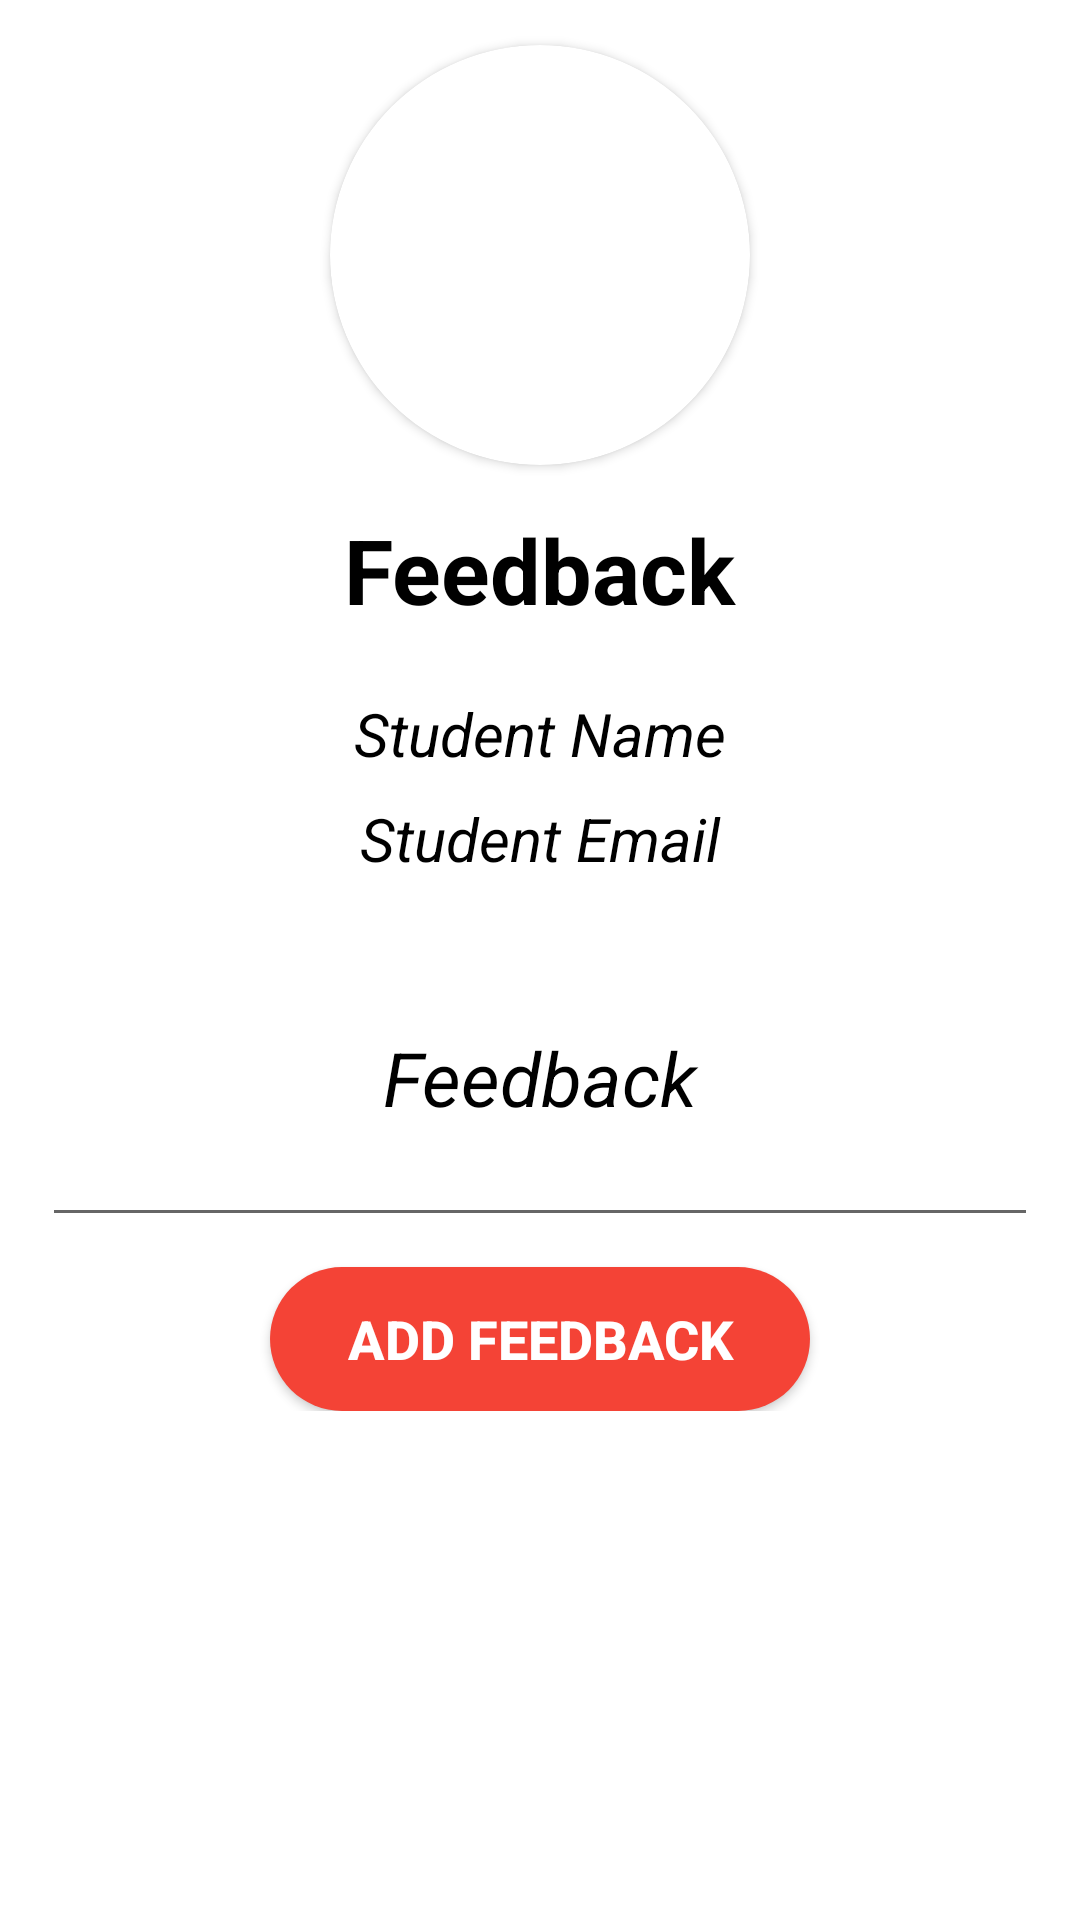

Android layout source for this screen:
<!-- AndroidManifest.xml: application theme Theme.CollegeDiscussionForum -->
<!-- res/layout/activity_student_feedback.xml -->
<?xml version="1.0" encoding="utf-8"?>
<ScrollView
    xmlns:android="http://schemas.android.com/apk/res/android"
    xmlns:app="http://schemas.android.com/apk/res-auto"
    xmlns:tools="http://schemas.android.com/tools"
    android:layout_width="match_parent"
    android:layout_height="wrap_content">

    <LinearLayout
        android:layout_width="match_parent"
        android:layout_height="match_parent"
        android:orientation="vertical"
        android:padding="5dp"
        android:layout_margin="5dp">

        <androidx.cardview.widget.CardView
            android:layout_width="140dp"
            android:layout_height="140dp"
            app:cardCornerRadius="80dp"
            android:layout_marginTop="5dp"
            android:layout_gravity="center">

            <ImageView
                android:id="@+id/student_feedback_item_Image"
                android:layout_width="140dp"
                android:layout_height="140dp"
                android:layout_gravity="center"
                android:src="@drawable/ic_launcher_background"
                />

        </androidx.cardview.widget.CardView>



        <TextView
            android:id="@+id/addFeedback"
            android:layout_width="243dp"
            android:layout_height="56dp"
            android:layout_gravity="center"
            android:layout_marginTop="7dp"
            android:gravity="center"
            android:text="Feedback"
            android:textColor="@android:color/black"
            android:textSize="30sp"
            android:textStyle="bold" />

        <LinearLayout
            android:layout_width="match_parent"
            android:layout_height="wrap_content"
            android:layout_gravity="center"
            android:layout_marginTop="5dp"
            android:gravity="center"
            android:orientation="vertical">


            <TextView
                android:id="@+id/feedback_student_name"
                android:layout_width="332dp"
                android:layout_height="wrap_content"
                android:layout_gravity="center"
                android:gravity="center"
                android:layout_marginTop="8dp"
                android:hint="Student Name"
                android:inputType="text"
                android:textColorHint="@android:color/black"
                android:textSize="20dp"
                android:textStyle="italic"
                tools:ignore="TextViewEdits" />


            <TextView
                android:id="@+id/feedback_student_email"
                android:layout_width="332dp"
                android:layout_height="wrap_content"
                android:layout_gravity="center"
                android:gravity="center"
                android:layout_marginTop="8dp"
                android:hint="Student Email"
                android:inputType="text"
                android:textColorHint="@android:color/black"
                android:textSize="20dp"
                android:textStyle="italic"
                tools:ignore="TextViewEdits" />


            <EditText
                android:id="@+id/feedback_student_feedback"
                android:layout_width="332dp"
                android:layout_height="wrap_content"
                android:layout_marginTop="10dp"
                android:hint="Feedback"
                android:gravity="center"
                android:inputType="textMultiLine"
                android:lines="3"
                android:textColorHint="@android:color/black"
                android:textSize="25dp"
                android:textStyle="italic" />


            <Button
                android:id="@+id/feedback_add_feedback_button"
                android:layout_width="180dp"
                android:layout_height="wrap_content"
                android:layout_gravity="center"
                android:layout_marginTop="10dp"
                android:background="@drawable/rounded_corner"
                android:gravity="center"
                android:text="Add Feedback"
                android:textColor="@android:color/white"
                android:textSize="18dp"
                android:textStyle="bold" />

        </LinearLayout>
    </LinearLayout>
</ScrollView>
<!-- resources referenced by this layout -->
<resources>
  <!-- drawable rounded_corner (drawable) -->
  <?xml version="1.0" encoding="utf-8"?>
  <shape xmlns:android="http://schemas.android.com/apk/res/android">
      <corners android:radius="40sp" />
      <solid android:color="#F44336" />
  </shape>
  <style name="Theme.CollegeDiscussionForum" parent="Theme.MaterialComponents.DayNight.NoActionBar">
          
          <item name="colorPrimary">#F40757</item>
          <item name="colorPrimaryVariant">@color/purple_700</item>
          <item name="colorOnPrimary">@color/white</item>
          
          <item name="colorSecondary">@color/teal_200</item>
          <item name="colorSecondaryVariant">@color/teal_700</item>
          <item name="colorOnSecondary">@color/black</item>
          
          <item name="android:statusBarColor" tools:targetApi="l">?attr/colorPrimaryVariant</item>
          
      </style>
  <!-- not gathered from this repository: default colours our renderer supplied (Android Studio template values) -->
  <color name="purple_700">#FF3700B3</color>
  <color name="teal_200">#FF03DAC5</color>
  <color name="teal_700">#FF018786</color>
  <color name="black">#FF000000</color>
  <color name="white">#FFFFFFFF</color>
</resources>
